Run: headless pygame with SDL's dummy video driver; simulated clock (each Clock.tick advances the game by its frame time, no real sleeping); random seed 0; keys injected as events and as key.get_pressed() state; no mouse input.
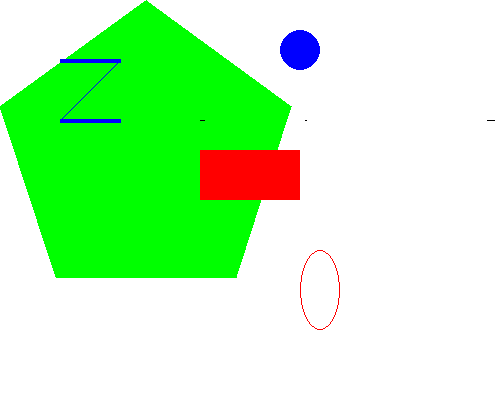
Frame 1 of 4 · flips 1–60 · no input
Frame 2 of 4 · flips 61–180 · tapped SPACE, RETURN · held RIGHT (→), D · screen unchanged from frame 1, image omitted
Frame 3 of 4 · flips 181–300 · held DOWN (↓), S · screen unchanged from frame 2, image omitted
Frame 4 of 4 · flips 301–420 · held LEFT (←), A, UP (↑), W · screen unchanged from frame 3, image omitted

The pygame program that drew these frames:

##Python 3.11.3 (tags/v3.11.3:f3909b8, Apr  4 2023, 23:49:59) [MSC v.1934 64 bit (AMD64)] on win32
##Type "help", "copyright", "credits" or "license()" for more information.
import pygame
from pygame.locals import *
pygame.init()
#setup the window
DisplaySurf = pygame.display.set_mode((500,400),0,32)
pygame.display.set_caption("drawing")

#set up colors
black = (0,0,0)
white = (255,255,255)
red = (255,0,0)
green = (0,255,0)
blue = (0,0,255)


#draw the surface object
DisplaySurf.fill(white)
pygame.draw.polygon(DisplaySurf,green,((146,0),(291,106),(236,277),(56,277),(0,106)))
pygame.draw.line(DisplaySurf,blue,(60,60),(120,60),4)
pygame.draw.line(DisplaySurf,blue,(120,60),(60,120))
pygame.draw.line(DisplaySurf,blue,(60,120),(120,120),4)
pygame.draw.circle(DisplaySurf,blue,(300,50),20,0)
pygame.draw.ellipse(DisplaySurf,red,(300,250,40,80),1)
pygame.draw.rect(DisplaySurf,red,(200,150,100,50))

pixObj = pygame.PixelArray(DisplaySurf)
pixObj[200][120] = black
pixObj[201][120] = black
pixObj[202][120] = black
pixObj[203][120] = black
pixObj[204][120] = black
pixObj[305][120] = black
pixObj[306][120] = black
pixObj[487][120] = black
pixObj[488][120] = black
pixObj[489][120] = black
pixObj[490][120] = black
pixObj[491][120] = black
pixObj[492][120] = black
pixObj[493][120] = black
pixObj[494][120] = black


del pixObj
while True:
    for event in pygame.event.get():
        if event.type == QUIT:
            pygame.quit()
            sys.exit()
    pygame.display.update()
